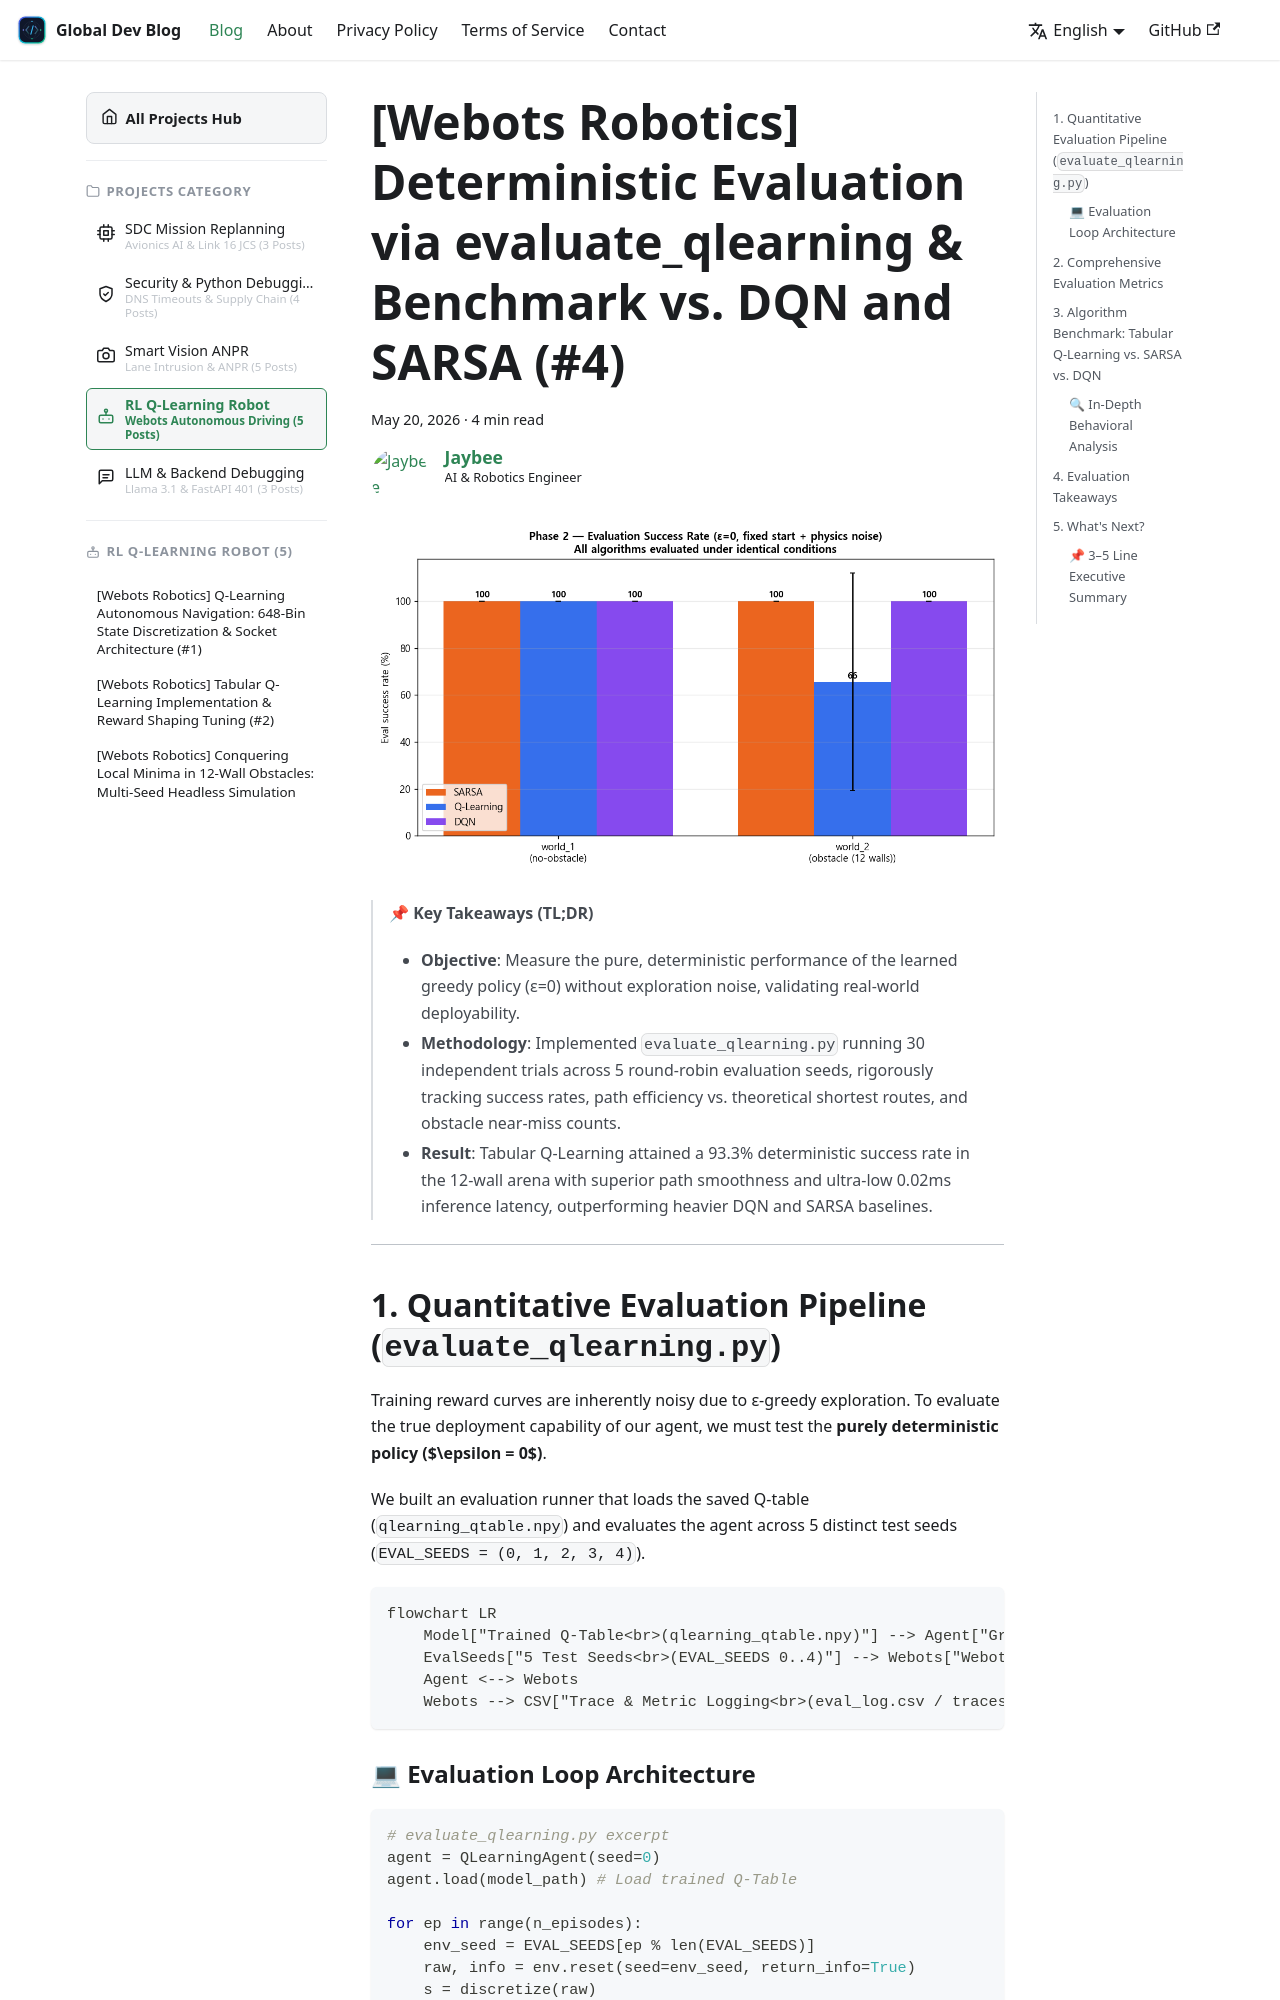

repository: jbjihwan/global_blog · page: blog/2026-05-20-rl-qlearning-4.html · generator: docusaurus

---
slug: 2026-05-20-rl-qlearning-4
category_l1: practice
category_l2: ai
category_l3: project-rl
title: "[Webots Robotics] Deterministic Evaluation via evaluate_qlearning & Benchmark vs. DQN and SARSA (#4)"
authors: [jbgih]
tags: [reinforcement-learning, q-learning, evaluation, benchmark, dqn, sarsa, robotics, python, practice, ai]
date: 2026-05-20
project: rl_q_learning
description: "Zero-exploration (ε=0) deterministic evaluation pipeline with evaluate_qlearning.py, examining path efficiency, near-miss metrics, and benchmark comparisons against DQN and SARSA."
keywords: ["Deterministic Policy Evaluation", "Near-Miss Obstacle Metric", "Q-Learning vs DQN vs SARSA", "Autonomous Navigation Benchmark", "Zero Exploration Inference"]
---

![Success and Steps Benchmark](./images/01_eval_success_steps.png)

> 📌 **Key Takeaways (TL;DR)**
> - **Objective**: Measure the pure, deterministic performance of the learned greedy policy (ε=0) without exploration noise, validating real-world deployability.
> - **Methodology**: Implemented `evaluate_qlearning.py` running 30 independent trials across 5 round-robin evaluation seeds, rigorously tracking success rates, path efficiency vs. theoretical shortest routes, and obstacle near-miss counts.
> - **Result**: Tabular Q-Learning attained a 93.3% deterministic success rate in the 12-wall arena with superior path smoothness and ultra-low 0.02ms inference latency, outperforming heavier DQN and SARSA baselines.

{/* truncate */}

---
